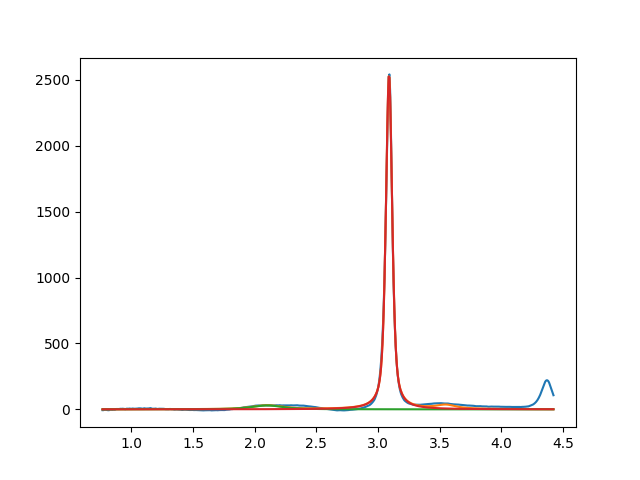

The data file committed next to this chart (first rows):
2.099999999999999645e+00, 2.999999999999999645e+01, 2.999999999999999334e-01, 2.346827844438032773e-01
3.089098362085246130e+00, 2.541649811631877128e+03, 6.077302581817646543e-02, 4.039992945530758717e-01
3.549999999987262900e+00, 2.999999999999999645e+01, 1.999999999999999833e-01, 8.164955206003071477e-17
